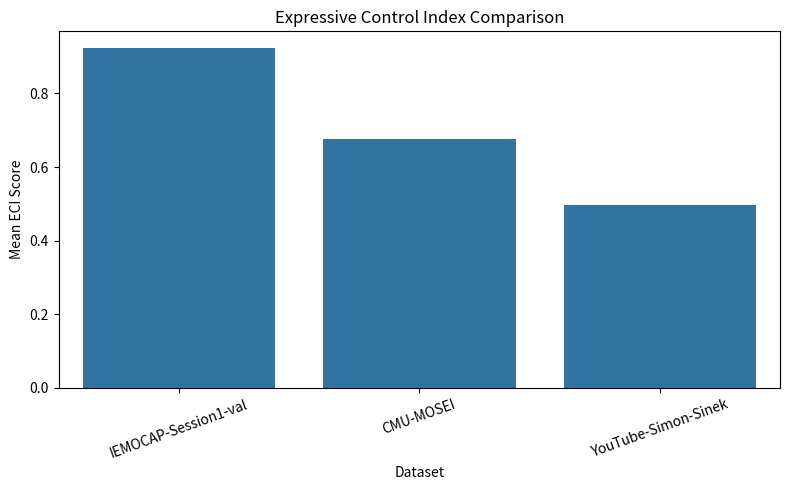
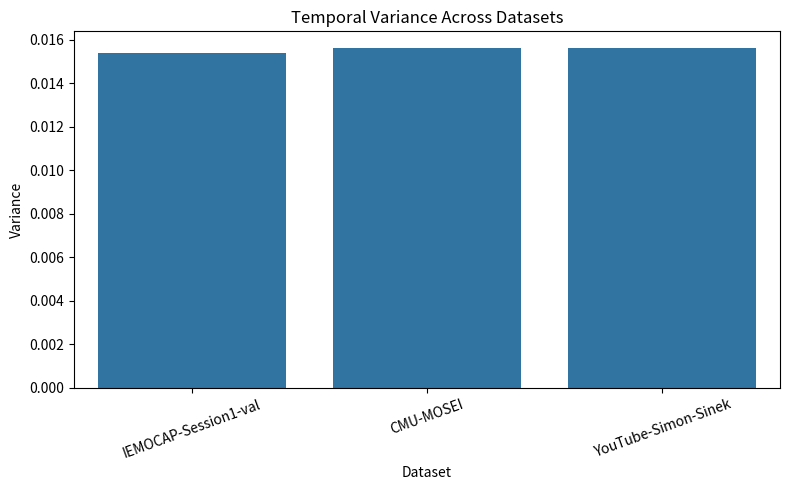
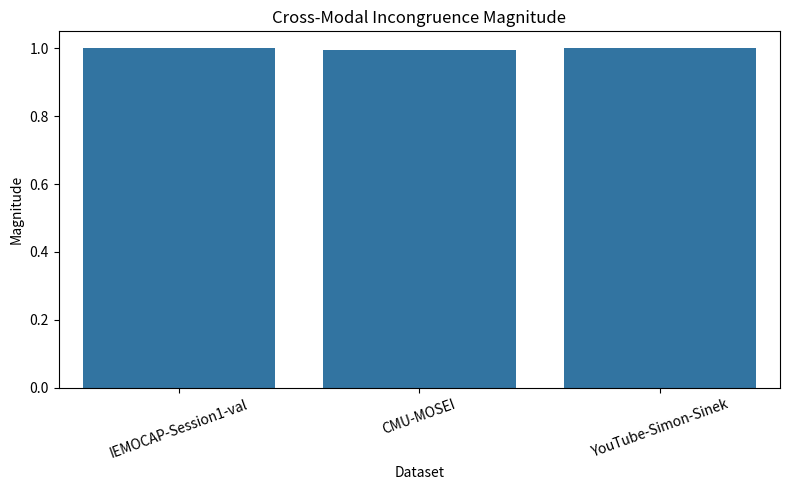

The script that saved these images, in order:
"""
Result Analysis for Emotion Regulation Model
===========================================

Generates:
• Result table (CSV)
• Summary statistics
• Graphs (ECI distribution, variance, magnitude)

Usage:
    python analyze_results.py
"""

import pandas as pd
import matplotlib.pyplot as plt
import seaborn as sns
from pathlib import Path

# ------------------------------------------------------------------
# Example results (replace with your real outputs if needed)
# ------------------------------------------------------------------

results = [
    {
        "dataset": "IEMOCAP-Session1-val",
        "samples": 26,
        "eci_mean": 0.9228,
        "eci_std": 0.1811,
        "eci_median": 1.0000,
        "temporal_variance": 0.0154,
        "incongruence_magnitude": 1.0000
    },
    {
        "dataset": "CMU-MOSEI",
        "samples": 500,
        "eci_mean": 0.6774,
        "eci_std": 0.2388,
        "eci_median": 0.4980,
        "temporal_variance": 0.0156,
        "incongruence_magnitude": 0.9953
    },
    {
        "dataset": "YouTube-Simon-Sinek",
        "samples": 1,
        "eci_mean": 0.4981,
        "eci_std": 0.0,
        "eci_median": 0.4981,
        "temporal_variance": 0.0156,
        "incongruence_magnitude": 1.0000
    }
]

# ------------------------------------------------------------------
# Convert to DataFrame
# ------------------------------------------------------------------

df = pd.DataFrame(results)

print("\n==============================")
print("RESULT MATRIX")
print("==============================\n")

print(df)

# Save table
output_dir = Path("results")
output_dir.mkdir(exist_ok=True)

csv_path = output_dir / "results_matrix.csv"
df.to_csv(csv_path, index=False)

print(f"\n✓ Results saved to {csv_path}")

# ------------------------------------------------------------------
# Plot 1 — ECI comparison
# ------------------------------------------------------------------

plt.figure(figsize=(8,5))
sns.barplot(x="dataset", y="eci_mean", data=df)

plt.title("Expressive Control Index Comparison")
plt.ylabel("Mean ECI Score")
plt.xlabel("Dataset")

plt.xticks(rotation=20)
plt.tight_layout()

plot1 = output_dir / "eci_comparison.png"
plt.savefig(plot1)
plt.close()

print(f"✓ Graph saved: {plot1}")

# ------------------------------------------------------------------
# Plot 2 — Temporal variance
# ------------------------------------------------------------------

plt.figure(figsize=(8,5))
sns.barplot(x="dataset", y="temporal_variance", data=df)

plt.title("Temporal Variance Across Datasets")
plt.ylabel("Variance")
plt.xlabel("Dataset")

plt.xticks(rotation=20)
plt.tight_layout()

plot2 = output_dir / "temporal_variance.png"
plt.savefig(plot2)
plt.close()

print(f"✓ Graph saved: {plot2}")

# ------------------------------------------------------------------
# Plot 3 — Incongruence magnitude
# ------------------------------------------------------------------

plt.figure(figsize=(8,5))
sns.barplot(x="dataset", y="incongruence_magnitude", data=df)

plt.title("Cross-Modal Incongruence Magnitude")
plt.ylabel("Magnitude")
plt.xlabel("Dataset")

plt.xticks(rotation=20)
plt.tight_layout()

plot3 = output_dir / "incongruence_magnitude.png"
plt.savefig(plot3)
plt.close()

print(f"✓ Graph saved: {plot3}")

print("\nAnalysis complete.")
